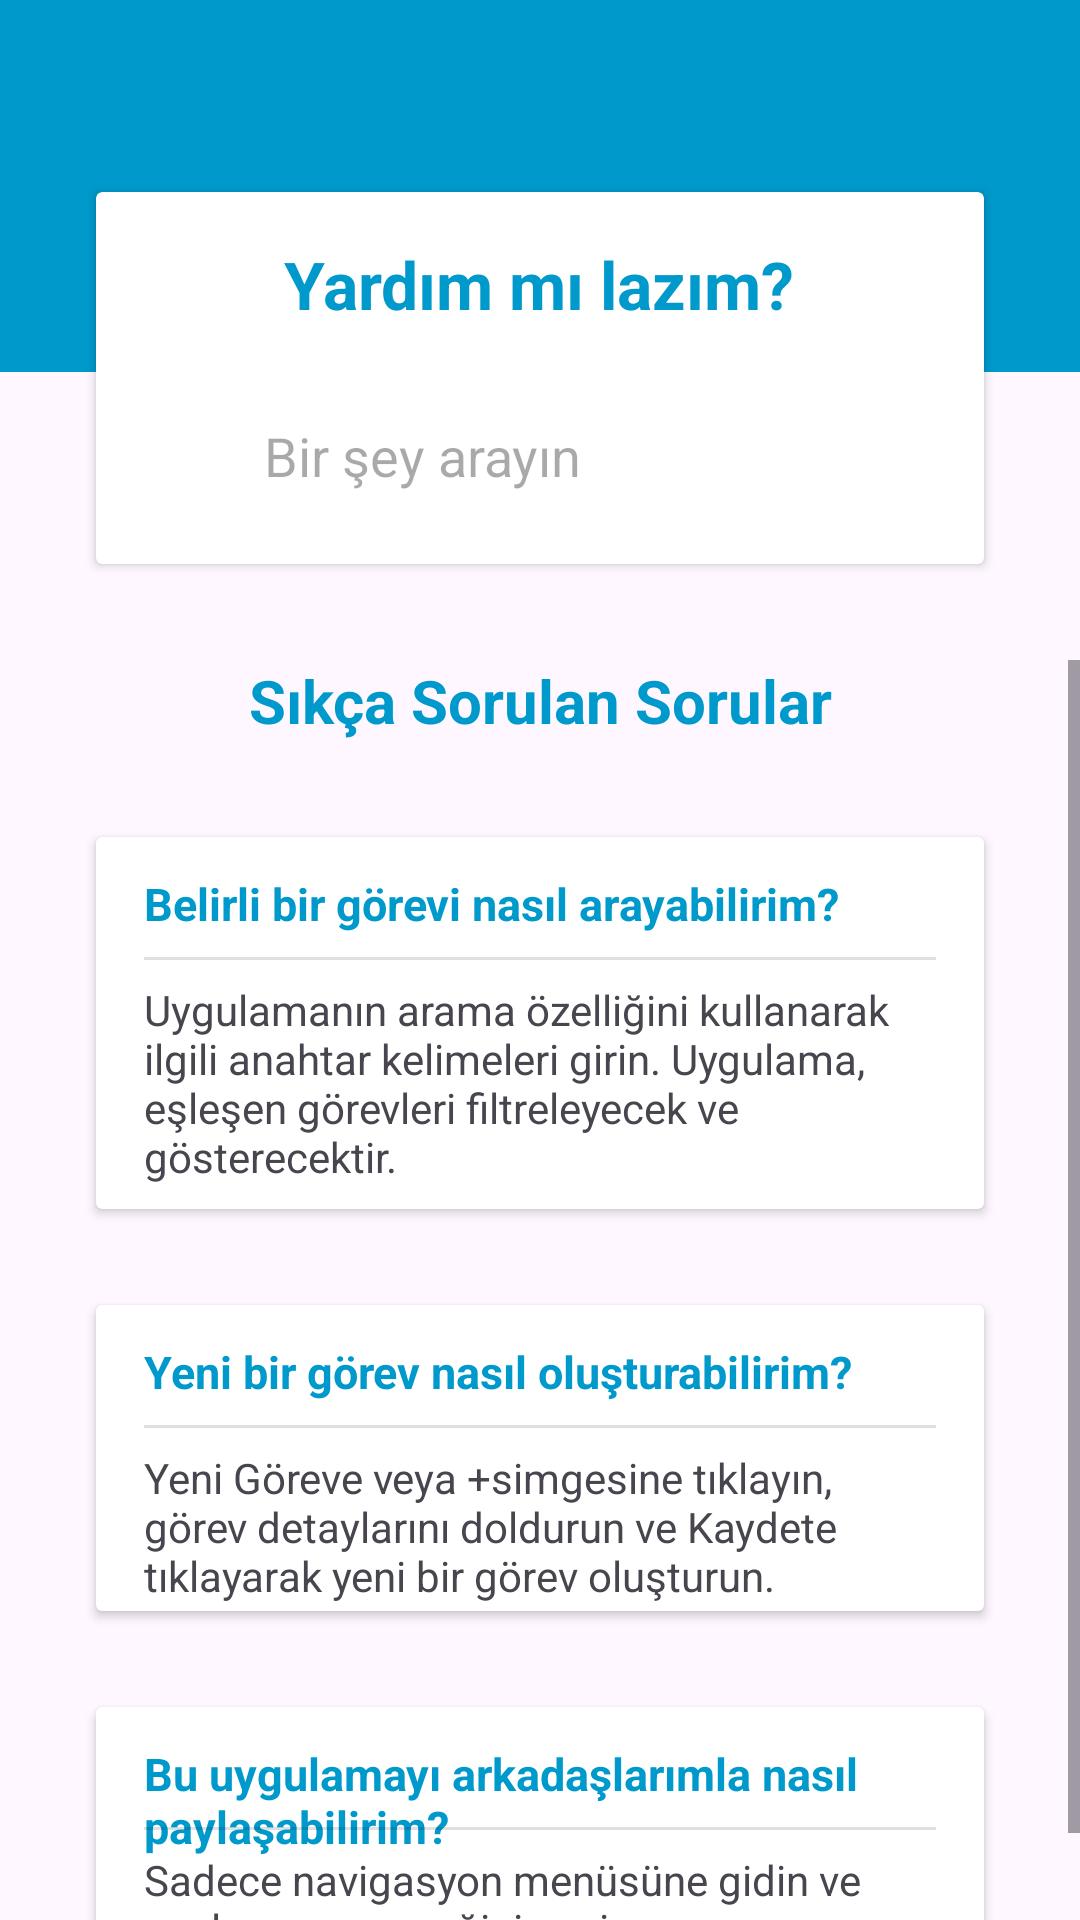

This screen was rendered from an Android layout file. Write that file and the resources it references.
<!-- AndroidManifest.xml: application theme Theme.ToDoList -->
<!-- res/layout/fragment_help.xml -->
<?xml version="1.0" encoding="utf-8"?>
<RelativeLayout xmlns:android="http://schemas.android.com/apk/res/android"
    xmlns:app="http://schemas.android.com/apk/res-auto"
    xmlns:tools="http://schemas.android.com/tools"
    android:layout_width="match_parent"
    android:layout_height="match_parent"
    tools:context=".HelpFragment">

    <ImageView
        android:id="@+id/imageView4"
        android:layout_width="match_parent"
        android:layout_height="124dp"
        android:layout_alignParentEnd="true"
        android:layout_marginEnd="0dp"
        android:contentDescription="@string/help_header"
        android:src="@android:color/holo_blue_dark" />

    <androidx.cardview.widget.CardView
        android:layout_width="359dp"
        android:layout_height="124dp"
        android:layout_marginStart="32dp"
        android:layout_marginTop="64dp"
        android:layout_marginEnd="32dp"
        android:foregroundGravity="center_horizontal"
        android:background="@drawable/search_card">

        <TextView
            android:id="@+id/textView7"
            android:layout_width="wrap_content"
            android:layout_height="wrap_content"
            android:layout_gravity="center_horizontal"
            android:layout_marginTop="16dp"
            android:text="@string/help_search"
            android:textColor="@android:color/holo_blue_dark"
            android:textSize="22sp"
            android:textStyle="bold" />

        <LinearLayout
            android:layout_width="match_parent"
            android:layout_height="match_parent"
            android:orientation="horizontal"
            android:layout_marginTop="64dp"
            android:layout_marginLeft="16dp"
            android:layout_marginRight="16dp">

            <EditText
                android:id="@+id/searchInput"
                android:layout_width="0dp"
                android:layout_height="48dp"
                android:layout_marginLeft="32dp"
                android:layout_marginRight="32dp"
                android:layout_weight="1"
                android:background="@null"
                android:hint="@string/help_search_placeholder"
                android:inputType="text"
                android:padding="8dp" />

            <ImageView
                android:layout_width="wrap_content"
                android:layout_height="48dp"
                android:layout_marginEnd="16dp"
                android:padding="8dp"
                android:src="@drawable/search_icon" />

        </LinearLayout>
    </androidx.cardview.widget.CardView>

    <ScrollView
        android:layout_width="match_parent"
        android:layout_height="match_parent"
        android:layout_marginTop="220dp">

        <LinearLayout
            android:layout_width="match_parent"
            android:layout_height="wrap_content"
            android:orientation="vertical"
            android:layout_gravity="center_horizontal">

            <TextView
                android:id="@+id/textView8"
                android:layout_width="match_parent"
                android:layout_height="match_parent"
                android:gravity="center"
                android:text="@string/faq"
                android:textColor="@android:color/holo_blue_dark"
                android:textSize="20sp"
                android:textStyle="bold" />

            <androidx.cardview.widget.CardView
                android:layout_width="match_parent"
                android:layout_height="124dp"
                android:layout_marginLeft="32dp"
                android:layout_marginTop="32dp"
                android:layout_marginRight="32dp"
                android:background="@drawable/search_card">


                <TextView
                    android:id="@+id/textView9"
                    android:layout_width="wrap_content"
                    android:layout_height="wrap_content"
                    android:layout_marginStart="16dp"
                    android:layout_marginTop="12dp"
                    android:layout_marginEnd="16dp"
                    android:text="@string/faq1_header"
                    android:textColor="@android:color/holo_blue_dark"
                    android:textSize="15sp"
                    android:textStyle="bold" />

                <View
                    android:id="@+id/divider"
                    android:layout_width="match_parent"
                    android:layout_height="1dp"
                    android:layout_marginTop="40dp"
                    android:layout_marginStart="16dp"
                    android:layout_marginEnd="16dp"
                    android:background="?android:attr/listDivider" />

                <TextView
                    android:id="@+id/textView10"
                    android:layout_width="wrap_content"
                    android:layout_height="wrap_content"
                    android:layout_marginTop="48dp"
                    android:text="@string/faq1_content"
                    android:textSize="14sp"
                    android:layout_marginStart="16dp"
                    android:layout_marginEnd="16dp"/>
            </androidx.cardview.widget.CardView>

            <androidx.cardview.widget.CardView
                android:layout_width="match_parent"
                android:layout_height="102dp"
                android:layout_marginLeft="32dp"
                android:layout_marginTop="32dp"
                android:layout_marginRight="32dp"
                android:background="@drawable/search_card">


                <TextView
                    android:id="@+id/textView11"
                    android:layout_width="wrap_content"
                    android:layout_height="wrap_content"
                    android:layout_marginStart="16dp"
                    android:layout_marginTop="12dp"
                    android:layout_marginEnd="16dp"
                    android:text="@string/faq2_header"
                    android:textColor="@android:color/holo_blue_dark"
                    android:textSize="15sp"
                    android:textStyle="bold" />

                <View
                    android:id="@+id/divider2"
                    android:layout_width="match_parent"
                    android:layout_height="1dp"
                    android:layout_marginStart="16dp"
                    android:layout_marginTop="40dp"
                    android:layout_marginEnd="16dp"
                    android:background="?android:attr/listDivider" />

                <TextView
                    android:id="@+id/textView12"
                    android:layout_width="wrap_content"
                    android:layout_height="wrap_content"
                    android:layout_marginStart="16dp"
                    android:layout_marginTop="48dp"
                    android:layout_marginEnd="16dp"
                    android:text="@string/faq2_content"
                    android:textSize="14sp" />
            </androidx.cardview.widget.CardView>


            <androidx.cardview.widget.CardView
                android:layout_width="match_parent"
                android:layout_height="102dp"
                android:layout_marginLeft="32dp"
                android:layout_marginTop="32dp"
                android:layout_marginRight="32dp"
                android:background="@drawable/search_card">


                <TextView
                    android:id="@+id/textView13"
                    android:layout_width="wrap_content"
                    android:layout_height="wrap_content"
                    android:layout_marginStart="16dp"
                    android:layout_marginTop="12dp"
                    android:layout_marginEnd="16dp"
                    android:text="@string/faq3_header"
                    android:textColor="@android:color/holo_blue_dark"
                    android:textSize="15sp"
                    android:textStyle="bold" />

                <View
                    android:id="@+id/divider3"
                    android:layout_width="match_parent"
                    android:layout_height="1dp"
                    android:layout_marginStart="16dp"
                    android:layout_marginTop="40dp"
                    android:layout_marginEnd="16dp"
                    android:background="?android:attr/listDivider" />

                <TextView
                    android:id="@+id/textView14"
                    android:layout_width="wrap_content"
                    android:layout_height="wrap_content"
                    android:layout_marginStart="16dp"
                    android:layout_marginTop="48dp"
                    android:layout_marginEnd="16dp"
                    android:text="@string/faq3_content"
                    android:textSize="14sp" />
            </androidx.cardview.widget.CardView>


        </LinearLayout>
    </ScrollView>
</RelativeLayout>
<!-- resources referenced by this layout -->
<resources>
  <string name="faq">Sıkça Sorulan Sorular</string>
  <string name="faq1_content">Uygulamanın arama özelliğini kullanarak ilgili anahtar kelimeleri girin. Uygulama, eşleşen görevleri filtreleyecek ve gösterecektir.</string>
  <string name="faq1_header">Belirli bir görevi nasıl arayabilirim?</string>
  <string name="faq2_content">"Yeni Görev"e veya "+" simgesine tıklayın, görev detaylarını doldurun ve "Kaydet"e tıklayarak yeni bir görev oluşturun.</string>
  <string name="faq2_header">Yeni bir görev nasıl oluşturabilirim?</string>
  <string name="faq3_content">Sadece navigasyon menüsüne gidin ve paylaşım seçeneğini seçin.</string>
  <string name="faq3_header">Bu uygulamayı arkadaşlarımla nasıl paylaşabilirim?</string>
  <string name="help_header">Yardım Başlığı</string>
  <string name="help_search">Yardım mı lazım?</string>
  <string name="help_search_placeholder">Bir şey arayın</string>
  <style name="Theme.ToDoList" parent="Base.Theme.ToDoList" />
  <style name="Base.Theme.ToDoList" parent="Theme.Material3.DayNight.NoActionBar">
          
          
      </style>
</resources>
